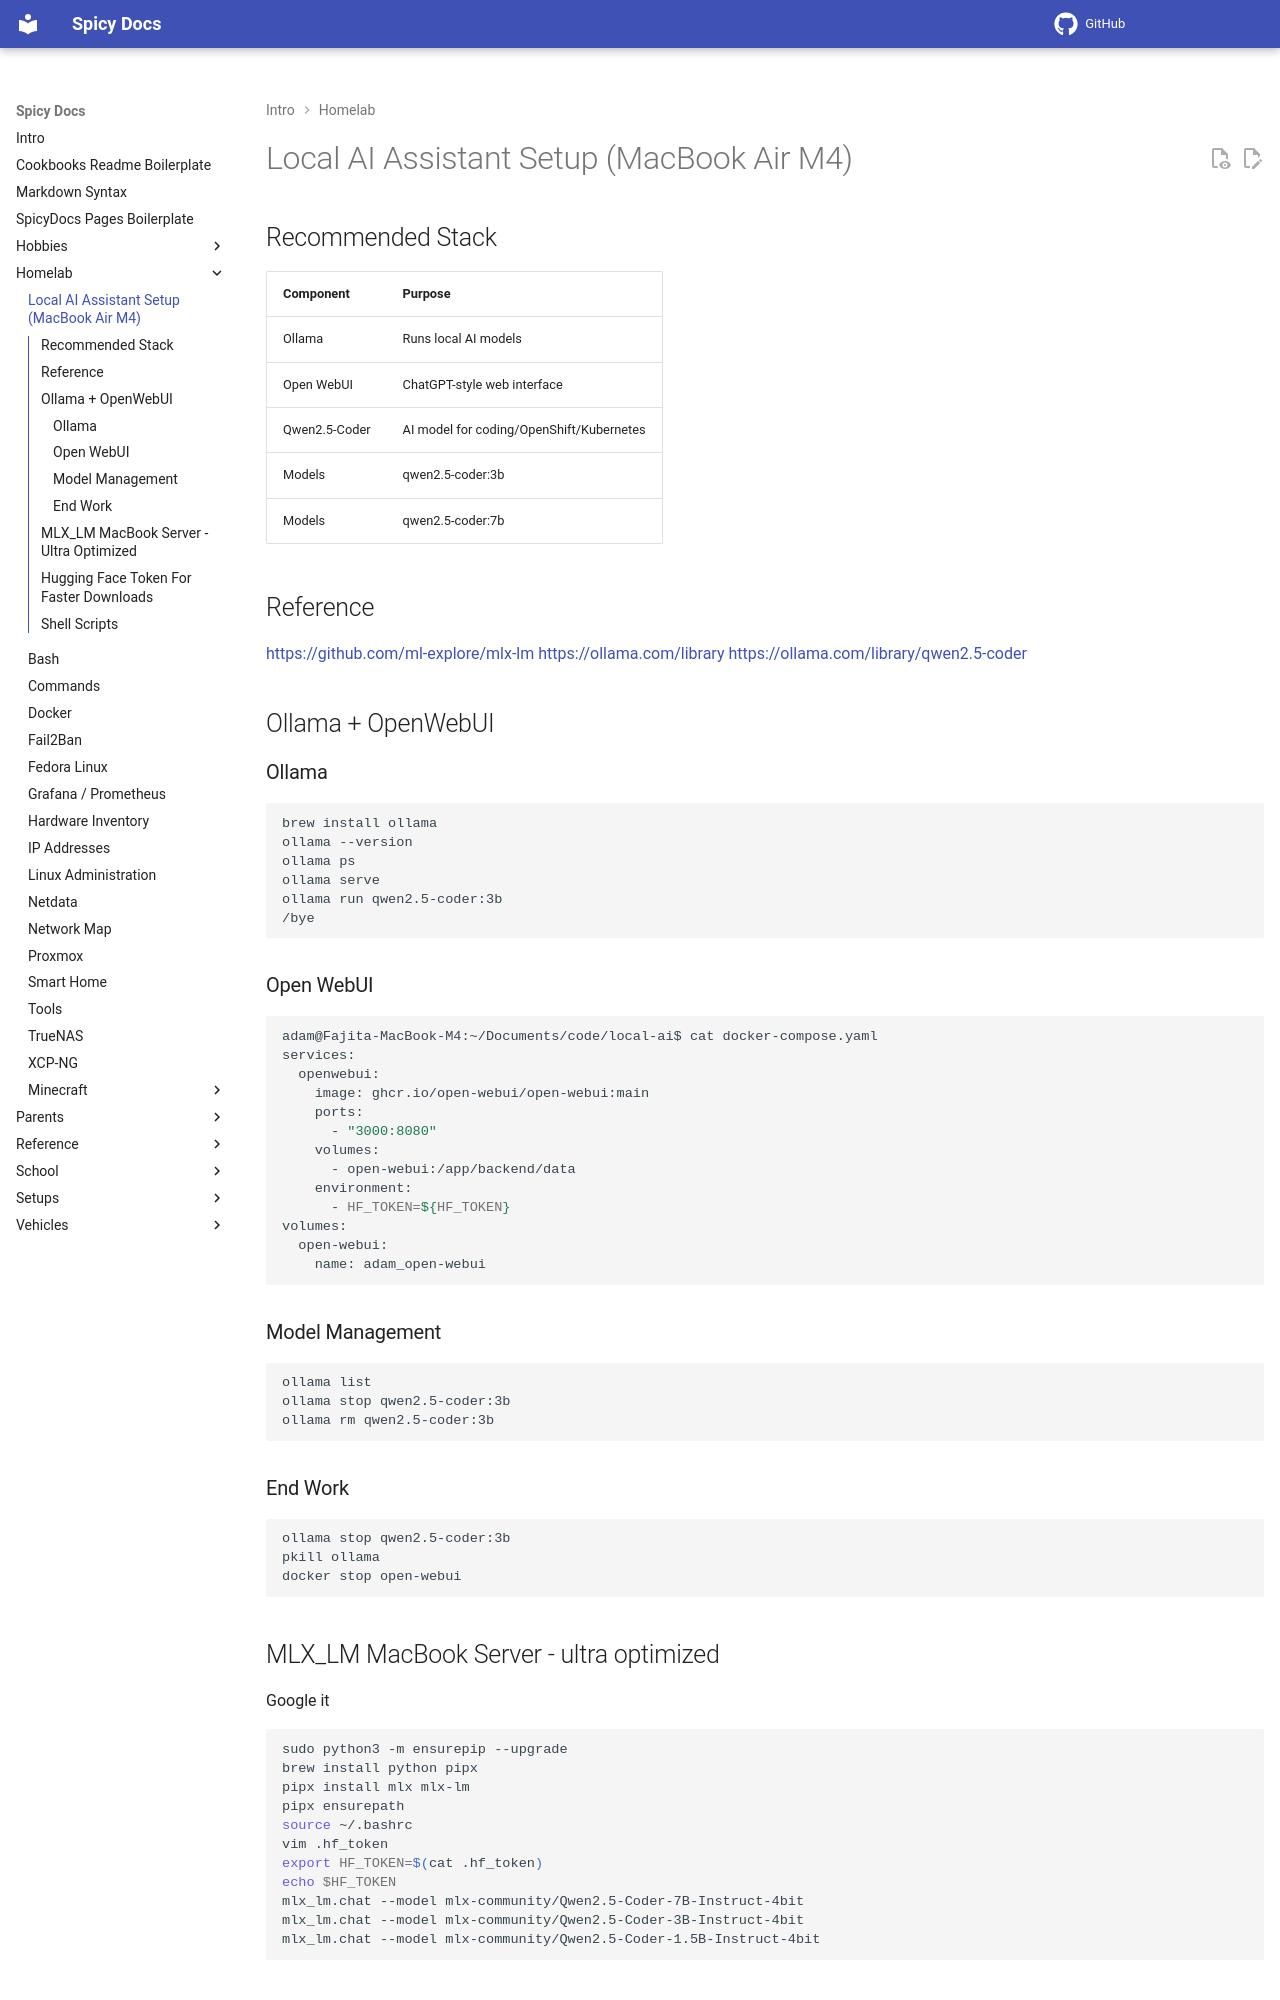

repository: spicyFajitas/cookbooks · page: homelab/ai/index.html · generator: mkdocs

# Local AI Assistant Setup (MacBook Air M4)

## Recommended Stack

| Component     | Purpose                                  |
| ------------- | ---------------------------------------- |
| Ollama        | Runs local AI models                     |
| Open WebUI    | ChatGPT-style web interface              |
| Qwen2.5-Coder | AI model for coding/OpenShift/Kubernetes |
| Models        | qwen2.5-coder:3b                         |
| Models        | qwen2.5-coder:7b                         |

## Reference

<https://github.com/ml-explore/mlx-lm>
<https://ollama.com/library>
<https://ollama.com/library/qwen2.5-coder>

## Ollama + OpenWebUI

### Ollama

```bash
brew install ollama
ollama --version
ollama ps
ollama serve
ollama run qwen2.5-coder:3b
/bye
```

### Open WebUI

```shell
adam@Fajita-MacBook-M4:~/Documents/code/local-ai$ cat docker-compose.yaml 
services:
  openwebui:
    image: ghcr.io/open-webui/open-webui:main
    ports:
      - "3000:8080"
    volumes:
      - open-webui:/app/backend/data
    environment:
      - HF_TOKEN=${HF_TOKEN}
volumes:
  open-webui:
    name: adam_open-webui
```

### Model Management

```bash
ollama list
ollama stop qwen2.5-coder:3b
ollama rm qwen2.5-coder:3b
```

### End Work

```bash
ollama stop qwen2.5-coder:3b
pkill ollama
docker stop open-webui
```

## MLX_LM MacBook Server - ultra optimized

Google it

```shell

sudo python3 -m ensurepip --upgrade
brew install python pipx
pipx install mlx mlx-lm
pipx ensurepath
source ~/.bashrc 
vim .hf_token
export HF_TOKEN=$(cat .hf_token)
echo $HF_TOKEN 
mlx_lm.chat --model mlx-community/Qwen2.5-Coder-7B-Instruct-4bit
mlx_lm.chat --model mlx-community/Qwen2.5-Coder-3B-Instruct-4bit
mlx_lm.chat --model mlx-community/Qwen2.5-Coder-1.5B-Instruct-4bit
```
